Dataset: new_flowers_data (GitHub, AnnaFilipov93/ReLeaf-old). Classes: daisy, dandelion, iris, rose, sunflower, tulip, water lilies.

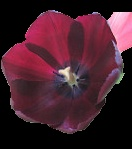
Label: tulip

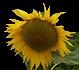
Label: sunflower

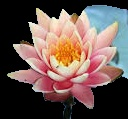
Label: water lilies

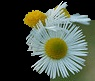
Label: daisy

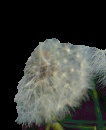
Label: dandelion

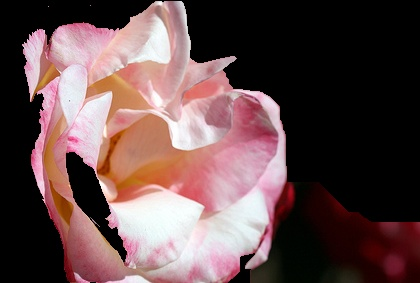
Label: rose
